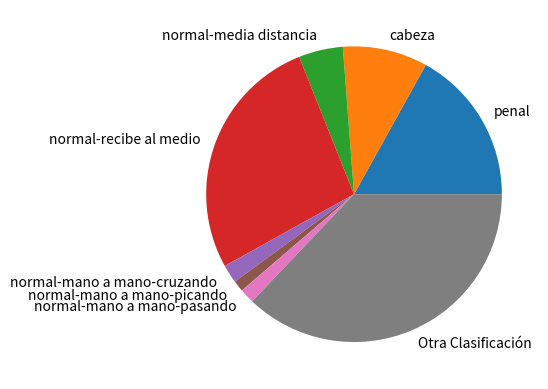

Write the Python code that produced this figure.
# -*- coding: utf-8 -*-
"""Goles Kun Aguero.ipynb

Automatically generated by Colaboratory.

Original file is located at
    https://colab.research.google.com/drive/1LBrQqDr_G3iSYdPmtpQ8zB6r_dcESndC

Proyecto: Clasificar los goles de Aguero

0) Pasar lo de Excel a GoogleCollab
"""

import pandas as pd
import matplotlib.pyplot as plt
import numpy as np

"""El video: https://www.youtube.com/watch?v=8P29ZQIJRSU&ab_channel=Wouva

min 9.18 al 9.25 muy bueno
"""

# Commented out IPython magic to ensure Python compatibility.
# %%html
# <iframe width="560" height="315" src="https://www.youtube.com/embed/8P29ZQIJRSU" title="YouTube video player" frameborder="0" allow="accelerometer; autoplay; clipboard-write; encrypted-media; gyroscope; picture-in-picture; web-share" allowfullscreen></iframe>

"""La info procesada:"""

from matplotlib.pyplot import pie, show
import numpy as np

clasif = ["penal","cabeza","normal-media distancia","normal-recibe al medio","normal-mano a mano-cruzando","normal-mano a mano-picando","normal-mano a mano-pasando","Otra Clasificación"]
cantidad = [42,23,12,67,5,3,4,92]

plt.pie(cantidad, labels = clasif)
plt.show()

"""Para agregar cosas lo que podría hacer es subclasificar, no se me ocurren otras..."""
